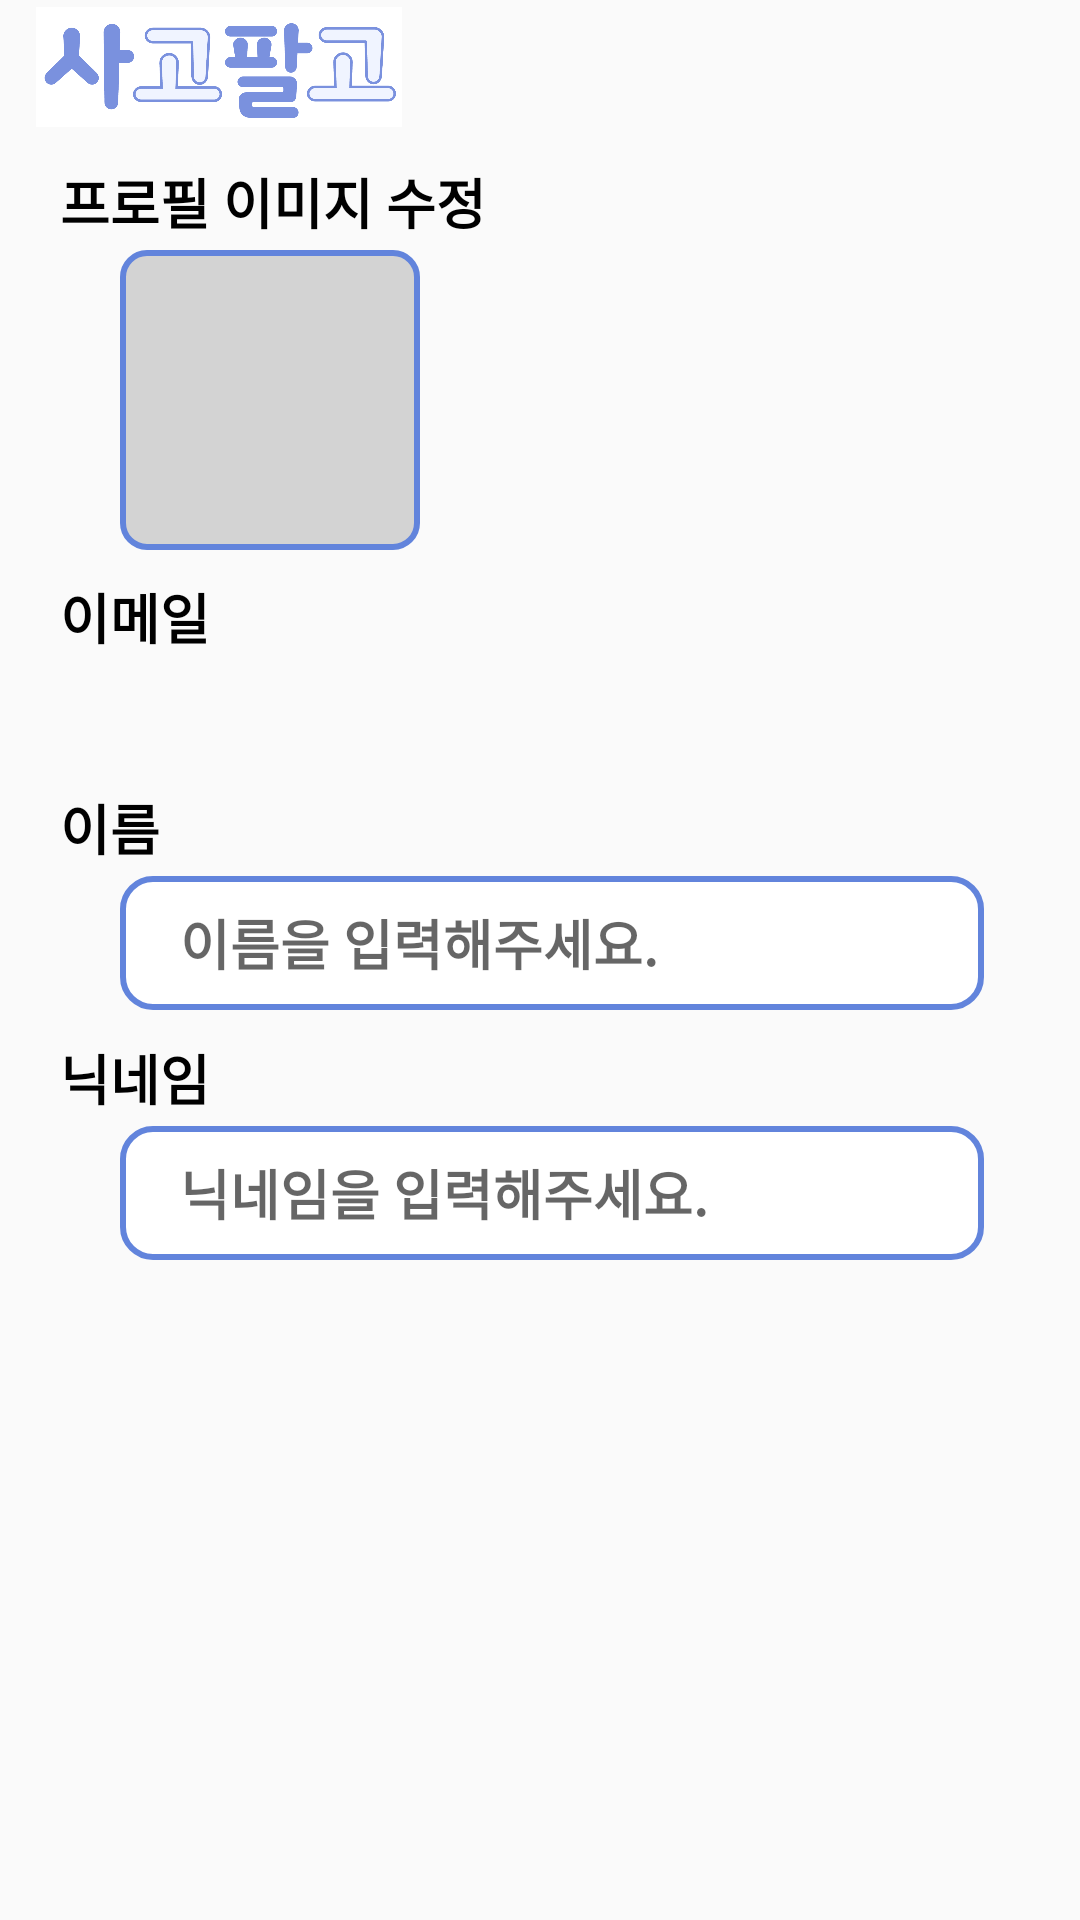

Here is an Android app screen rendered from its layout file. Give the layout XML and the strings, colors and styles it references.
<!-- AndroidManifest.xml: application theme Theme.UsedTradeApp -->
<!-- res/layout/activity_profile.xml -->
<?xml version="1.0" encoding="utf-8"?>
<androidx.constraintlayout.widget.ConstraintLayout xmlns:android="http://schemas.android.com/apk/res/android"
    xmlns:app="http://schemas.android.com/apk/res-auto"
    xmlns:tools="http://schemas.android.com/tools"
    android:id="@+id/main"
    android:layout_width="match_parent"
    android:layout_height="match_parent"
    tools:context=".activity.ProfileActivity">

    <androidx.constraintlayout.widget.ConstraintLayout
        android:id="@+id/layout_bar"
        android:layout_width="match_parent"
        android:layout_height="0dp"
        app:layout_constraintHeight_percent="0.07"
        app:layout_constraintTop_toTopOf="parent"
        app:layout_constraintStart_toStartOf="parent"
        app:layout_constraintEnd_toEndOf="parent">
        <ImageView
            android:layout_width="0dp"
            android:layout_height="0dp"
            android:layout_marginLeft="10dp"
            app:layout_constraintWidth_percent="0.35"
            app:layout_constraintHeight_percent="0.9"
            android:src="@drawable/app_icon_img"
            app:layout_constraintTop_toTopOf="parent"
            app:layout_constraintBottom_toBottomOf="parent"
            app:layout_constraintStart_toStartOf="parent"/>

        <Button
            android:id="@+id/btn_back"
            android:layout_width="0dp"
            android:layout_height="0dp"
            app:layout_constraintDimensionRatio="1:1"
            app:layout_constraintHeight_percent="0.7"
            android:layout_marginRight="10dp"
            android:background="@drawable/btn_close_24"
            app:layout_constraintTop_toTopOf="parent"
            app:layout_constraintBottom_toBottomOf="parent"
            app:layout_constraintEnd_toEndOf="parent"/>
    </androidx.constraintlayout.widget.ConstraintLayout>
    <View
        android:id="@+id/view1"
        android:layout_width="match_parent"
        android:layout_height="0dp"
        app:layout_constraintHeight_percent="0.01"
        app:layout_constraintTop_toBottomOf="@id/layout_bar"
        app:layout_constraintStart_toStartOf="parent"/>
    <TextView
        android:id="@+id/tv_profile_image"
        android:layout_width="match_parent"
        android:layout_height="0dp"
        android:text="프로필 이미지 수정"
        android:textSize="18dp"
        android:textStyle="bold"
        android:textColor="@color/black"
        android:gravity="center_vertical"
        android:paddingLeft="20dp"
        app:layout_constraintHeight_percent="0.05"
        app:layout_constraintTop_toBottomOf="@id/view1"
        app:layout_constraintStart_toStartOf="parent"/>
    <ImageView
        android:id="@+id/imageview_profile"
        android:layout_width="100dp"
        android:layout_height="100dp"
        android:layout_marginLeft="40dp"
        android:background="@drawable/profile_image_outline"
        android:src="@drawable/icon_person_24"
        app:layout_constraintTop_toBottomOf="@id/tv_profile_image"
        app:layout_constraintStart_toStartOf="parent"/>
    <View
        android:id="@+id/view2"
        android:layout_width="match_parent"
        android:layout_height="0dp"
        app:layout_constraintHeight_percent="0.01"
        app:layout_constraintTop_toBottomOf="@id/imageview_profile"
        app:layout_constraintStart_toStartOf="parent"/>
    <TextView
        android:id="@+id/tv_profile_email"
        android:layout_width="match_parent"
        android:layout_height="0dp"
        android:text="이메일"
        android:textSize="18dp"
        android:textStyle="bold"
        android:textColor="@color/black"
        android:gravity="center_vertical"
        android:paddingLeft="20dp"
        app:layout_constraintHeight_percent="0.05"
        app:layout_constraintTop_toBottomOf="@id/view2"
        app:layout_constraintStart_toStartOf="parent"/>
    <TextView
        android:id="@+id/tv_email_info"
        android:layout_width="match_parent"
        android:layout_height="0dp"
        android:text=""
        android:paddingLeft="40dp"
        android:textSize="18dp"
        android:textStyle="bold"
        android:gravity="center_vertical"
        app:layout_constraintHeight_percent="0.05"
        app:layout_constraintTop_toBottomOf="@id/tv_profile_email"
        app:layout_constraintStart_toStartOf="parent"
        />
    <View
        android:id="@+id/view3"
        android:layout_width="match_parent"
        android:layout_height="0dp"
        app:layout_constraintHeight_percent="0.01"
        app:layout_constraintTop_toBottomOf="@id/tv_email_info"
        app:layout_constraintStart_toStartOf="parent"/>
    <TextView
        android:id="@+id/tv_profile_name"
        android:layout_width="match_parent"
        android:layout_height="0dp"
        android:text="이름"
        android:textSize="18dp"
        android:textStyle="bold"
        android:textColor="@color/black"
        android:gravity="center_vertical"
        android:paddingLeft="20dp"
        app:layout_constraintHeight_percent="0.05"
        app:layout_constraintTop_toBottomOf="@id/view3"
        app:layout_constraintStart_toStartOf="parent"/>
    <EditText
        android:id="@+id/et_name_info"
        android:layout_width="0dp"
        android:layout_height="0dp"
        android:text=""
        android:layout_marginLeft="40dp"
        android:textSize="18dp"
        android:textStyle="bold"
        android:hint="이름을 입력해주세요."
        android:paddingLeft="20dp"
        android:gravity="center_vertical"
        android:background="@drawable/et_bg"
        app:layout_constraintWidth_percent="0.8"
        app:layout_constraintHeight_percent="0.07"
        app:layout_constraintTop_toBottomOf="@id/tv_profile_name"
        app:layout_constraintStart_toStartOf="parent"
        />
    <View
        android:id="@+id/view4"
        android:layout_width="match_parent"
        android:layout_height="0dp"
        app:layout_constraintHeight_percent="0.01"
        app:layout_constraintTop_toBottomOf="@id/et_name_info"
        app:layout_constraintStart_toStartOf="parent"/>
    <TextView
        android:id="@+id/tv_profile_nickname"
        android:layout_width="match_parent"
        android:layout_height="0dp"
        android:text="닉네임"
        android:textSize="18dp"
        android:textStyle="bold"
        android:textColor="@color/black"
        android:gravity="center_vertical"
        android:paddingLeft="20dp"
        app:layout_constraintHeight_percent="0.05"
        app:layout_constraintTop_toBottomOf="@id/view4"
        app:layout_constraintStart_toStartOf="parent"/>
    <EditText
        android:id="@+id/et_nickname_info"
        android:layout_width="0dp"
        android:layout_height="0dp"
        android:text=""
        android:layout_marginLeft="40dp"
        android:textSize="18dp"
        android:textStyle="bold"
        android:paddingLeft="20dp"
        android:hint="닉네임을 입력해주세요."
        android:gravity="center_vertical"
        android:background="@drawable/et_bg"
        app:layout_constraintWidth_percent="0.8"
        app:layout_constraintHeight_percent="0.07"
        app:layout_constraintTop_toBottomOf="@id/tv_profile_nickname"
        app:layout_constraintStart_toStartOf="parent"/>

</androidx.constraintlayout.widget.ConstraintLayout>
<!-- resources referenced by this layout -->
<resources>
  <!-- drawable app_icon_img: png bitmap (drawable, 76886 bytes) -->
  <!-- drawable et_bg (drawable) -->
  <?xml version="1.0" encoding="utf-8"?>
  <selector xmlns:android="http://schemas.android.com/apk/res/android">
  <item>
      <shape android:shape="rectangle">
          <solid android:color="#ffffff"/>
          <corners android:radius="10dp"/>
          <stroke android:color="#6284DC" android:width="2dp"/>
      </shape>
  </item>
  </selector>
  <!-- drawable profile_image_outline (drawable) -->
  <?xml version="1.0" encoding="utf-8"?>
  <shape xmlns:android="http://schemas.android.com/apk/res/android">
      
      <corners android:radius="8dp" />
  
      
      <stroke
          android:width="2dp"
          android:color="#6284DC"/>
  
      <solid android:color="#D3D3D3"/>
  </shape>
  <style name="Theme.UsedTradeApp" parent="Base.Theme.UsedTradeApp" />
  <style name="Base.Theme.UsedTradeApp" parent="Theme.AppCompat.Light.NoActionBar">
          
          
      </style>
  <!-- not gathered from this repository: default colours our renderer supplied (Android Studio template values) -->
  <color name="black">#FF000000</color>
</resources>
